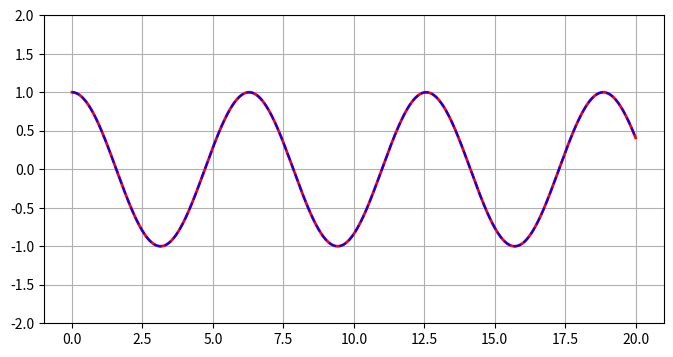

Generate this figure with matplotlib:
import numpy
import math
import matplotlib
import matplotlib.pyplot
import matplotlib.patches
import mpl_toolkits
import mpl_toolkits.mplot3d

def taylor_cosx():
    matplotlib.pyplot.close()
    figure = matplotlib.pyplot.figure(figsize = (8, 4))

    x = numpy.linspace(0, 20, 1000)
    cosy = numpy.cos(x)

    try:
        for t in range(1, 30):
            # 
            taylory = numpy.zeros(1000)
            for n in range(t):
                taylory = taylory + (numpy.power(-1, n) * numpy.power(x, 2 * n))/(math.factorial(2 * n))
            matplotlib.pyplot.cla()
            matplotlib.pyplot.grid(True)
            matplotlib.pyplot.ion()
            matplotlib.pyplot.ylim(-2.0, 2.0)
            matplotlib.pyplot.plot(x,cosy,label='cos', color = 'red', linewidth = 2)
            matplotlib.pyplot.plot(x,taylory,'b--',label='taylor')
            matplotlib.pyplot.pause(0.2)
    except Exception as err:
        print(err)
    
    return True

if __name__ == '__main__':
    taylor_cosx()
